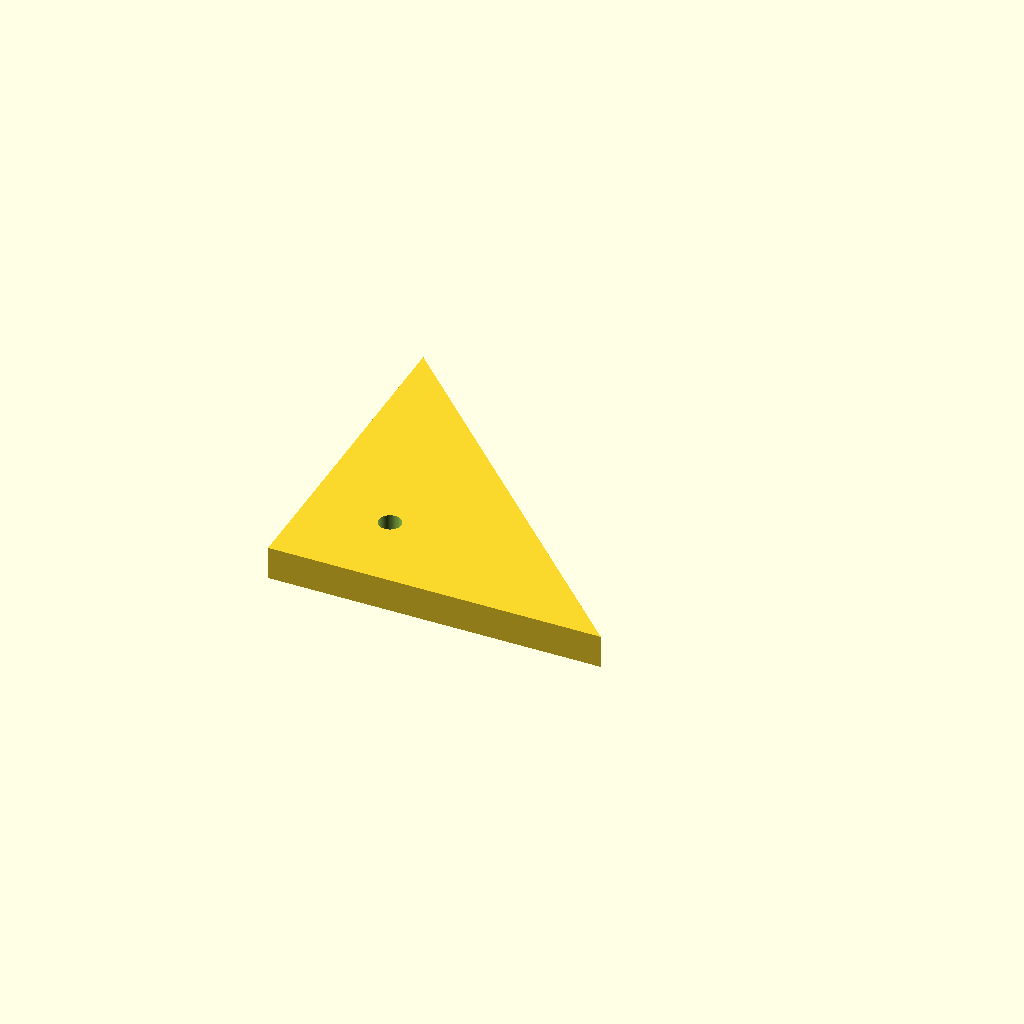
Cell 1 — every parameter at its default value.
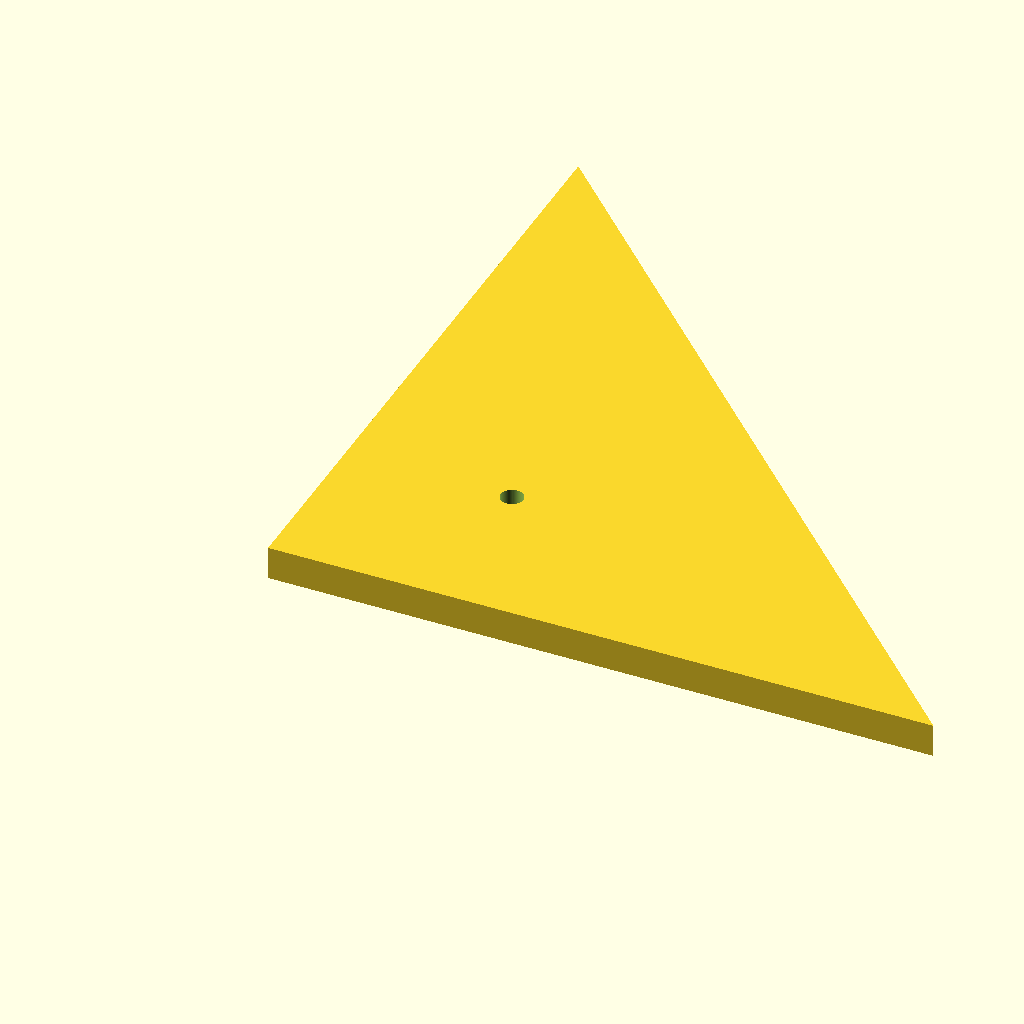
Cell 2 — leg set to 160, the other parameters unchanged.
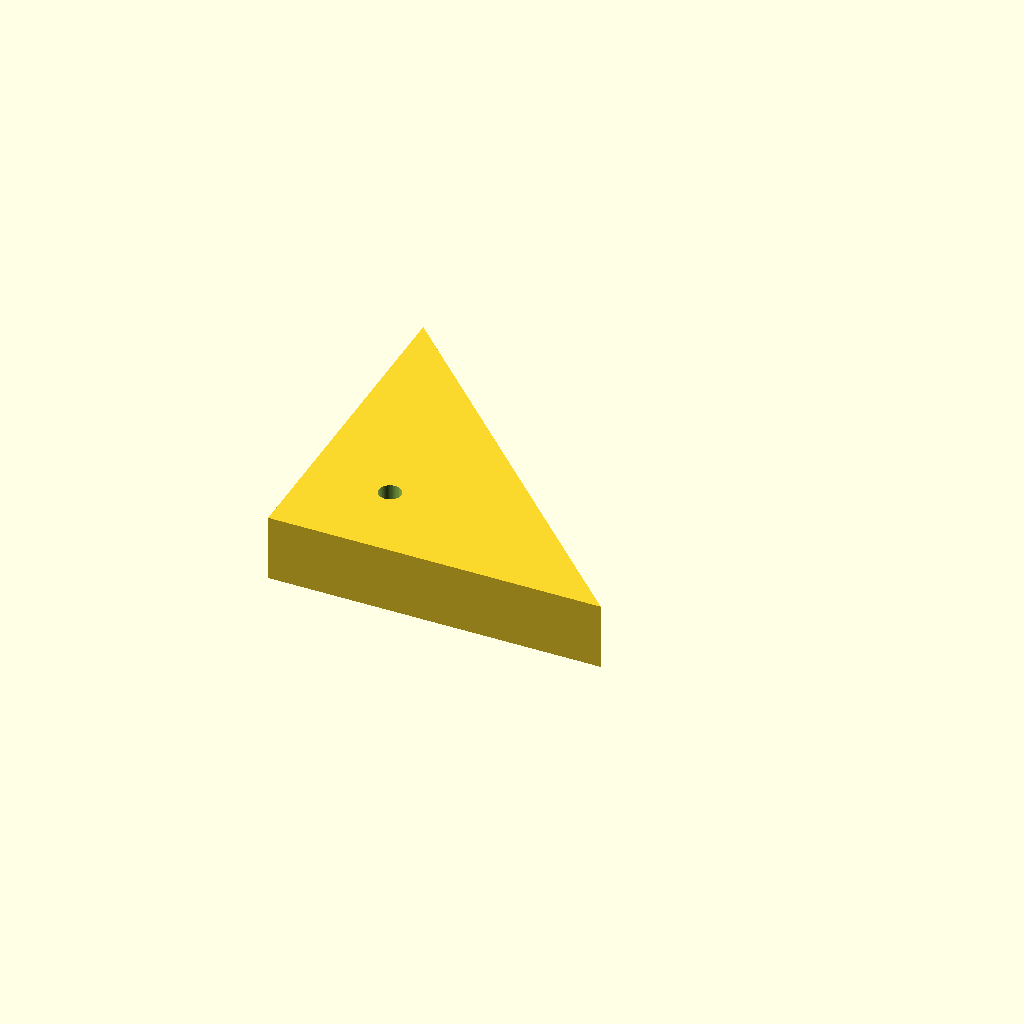
Cell 3: thickness = 16 (everything else at default).
One fixed orthographic camera (rotation 55°, 0°, 25°; colour scheme Cornfield) for every cell.
Source of the model, optional_data/data/parts/part_0777.scad:
// Triangular reinforcement gusset.
$fn = 60;
eps = 0.02;
leg = 80;
thickness = 8;
difference() {
    linear_extrude(height=thickness) polygon(points=[[0,0],[leg,0],[0,leg]]);
    translate([leg*0.25,leg*0.25,-eps]) cylinder(d=5.4,h=thickness+2*eps);
}
Parameter table extracted from the source (name, type, default, range or options):
eps: number, default 0.02
leg: number, default 80
thickness: number, default 8
